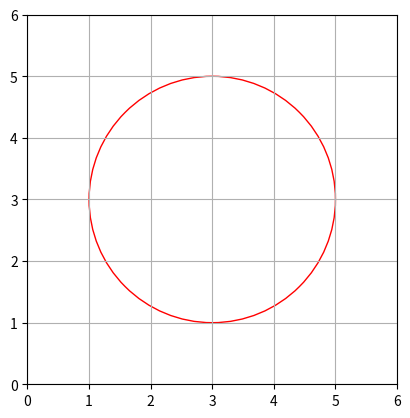

This chart was generated by the following Python code:
import matplotlib.pyplot as plt

class Punto:
    def __init__(self, x: float, y: float):
        self.x = x
        self.y = y

    def __str__(self):
        return f"Punto(x={self.x}, y={self.y})"

class Circulo:
    def __init__(self, centro: Punto, radio: float):
        self.centro = centro
        self.radio = radio

    def __str__(self):
        return f"Circulo(centro={self.centro}, radio={self.radio})"

    def dibujaCirculo(self):
        fig, ax = plt.subplots()
        ax.set_aspect('equal')
        ax.add_patch(plt.Circle((self.centro.x, self.centro.y), self.radio, color='r', fill=False))
        plt.xlim(self.centro.x - self.radio - 1, self.centro.x + self.radio + 1)
        plt.ylim(self.centro.y - self.radio - 1, self.centro.y + self.radio + 1)
        plt.grid()
        plt.show()

# Ejemplo de uso
circulo = Circulo(Punto(3, 3), 2)

print(circulo)
circulo.dibujaCirculo()
